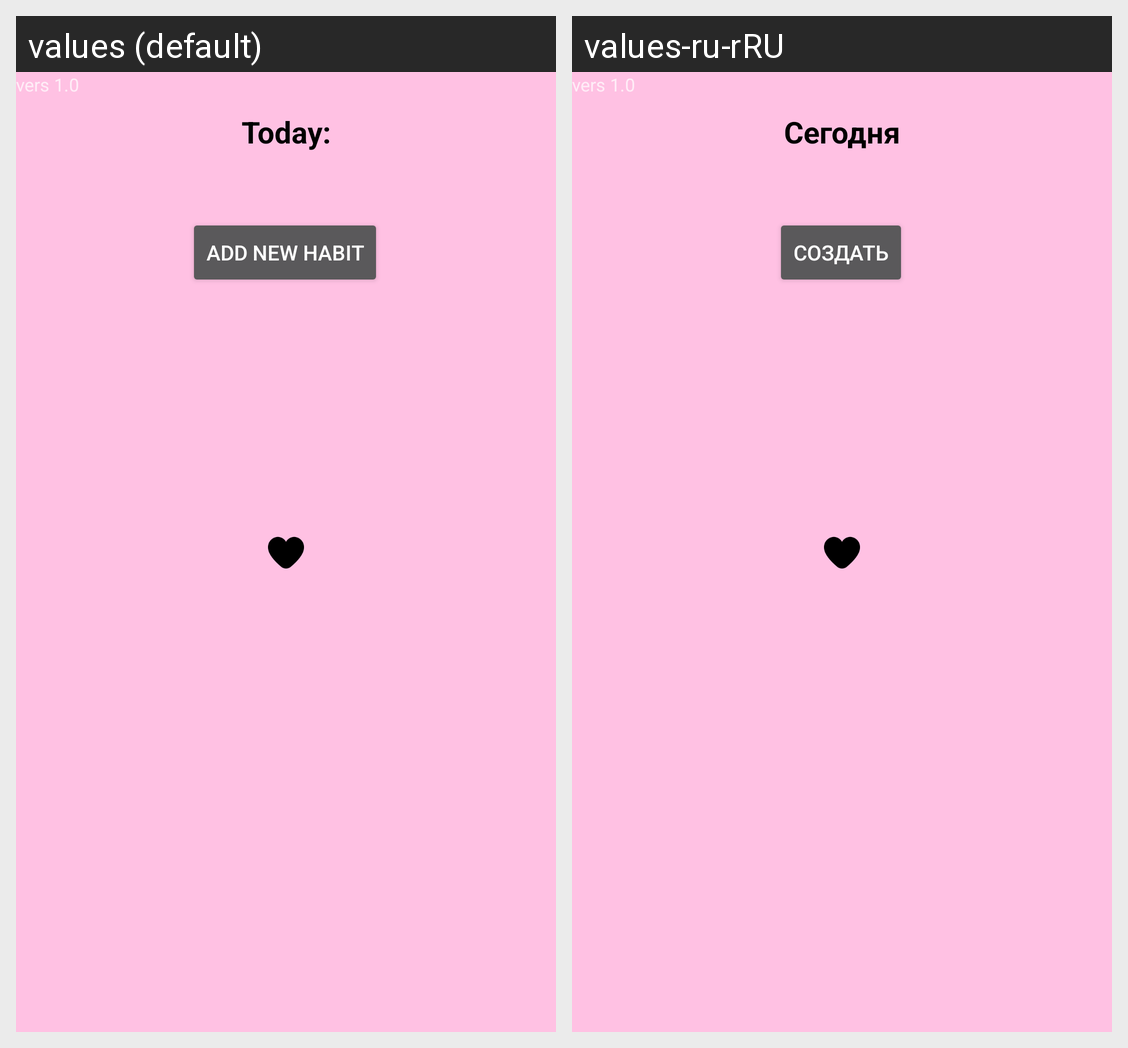

The same Android screen rendered under two of its app's locales, left to right. List the strings drawn on it with the default value and each locale's translation.
Android screen res/layout/fragment_main.xml rendered under 2 locales, left to right: values (default), values-ru-rRU. Device: Nexus 5 (rendered at 1080×1920; each locale shown at half size, 540×960, under a caption strip naming it); theme SplashTheme.
Strings drawn on this screen, with the default value and each locale's value (text and hints the layout hard-codes, and strings that could not be matched under every locale, appear in the picture but are not listed):

today
  values: Today:
  values-ru-rRU: Сегодня

add_new_habit
  values: Add new habit
  values-ru-rRU: Создать
